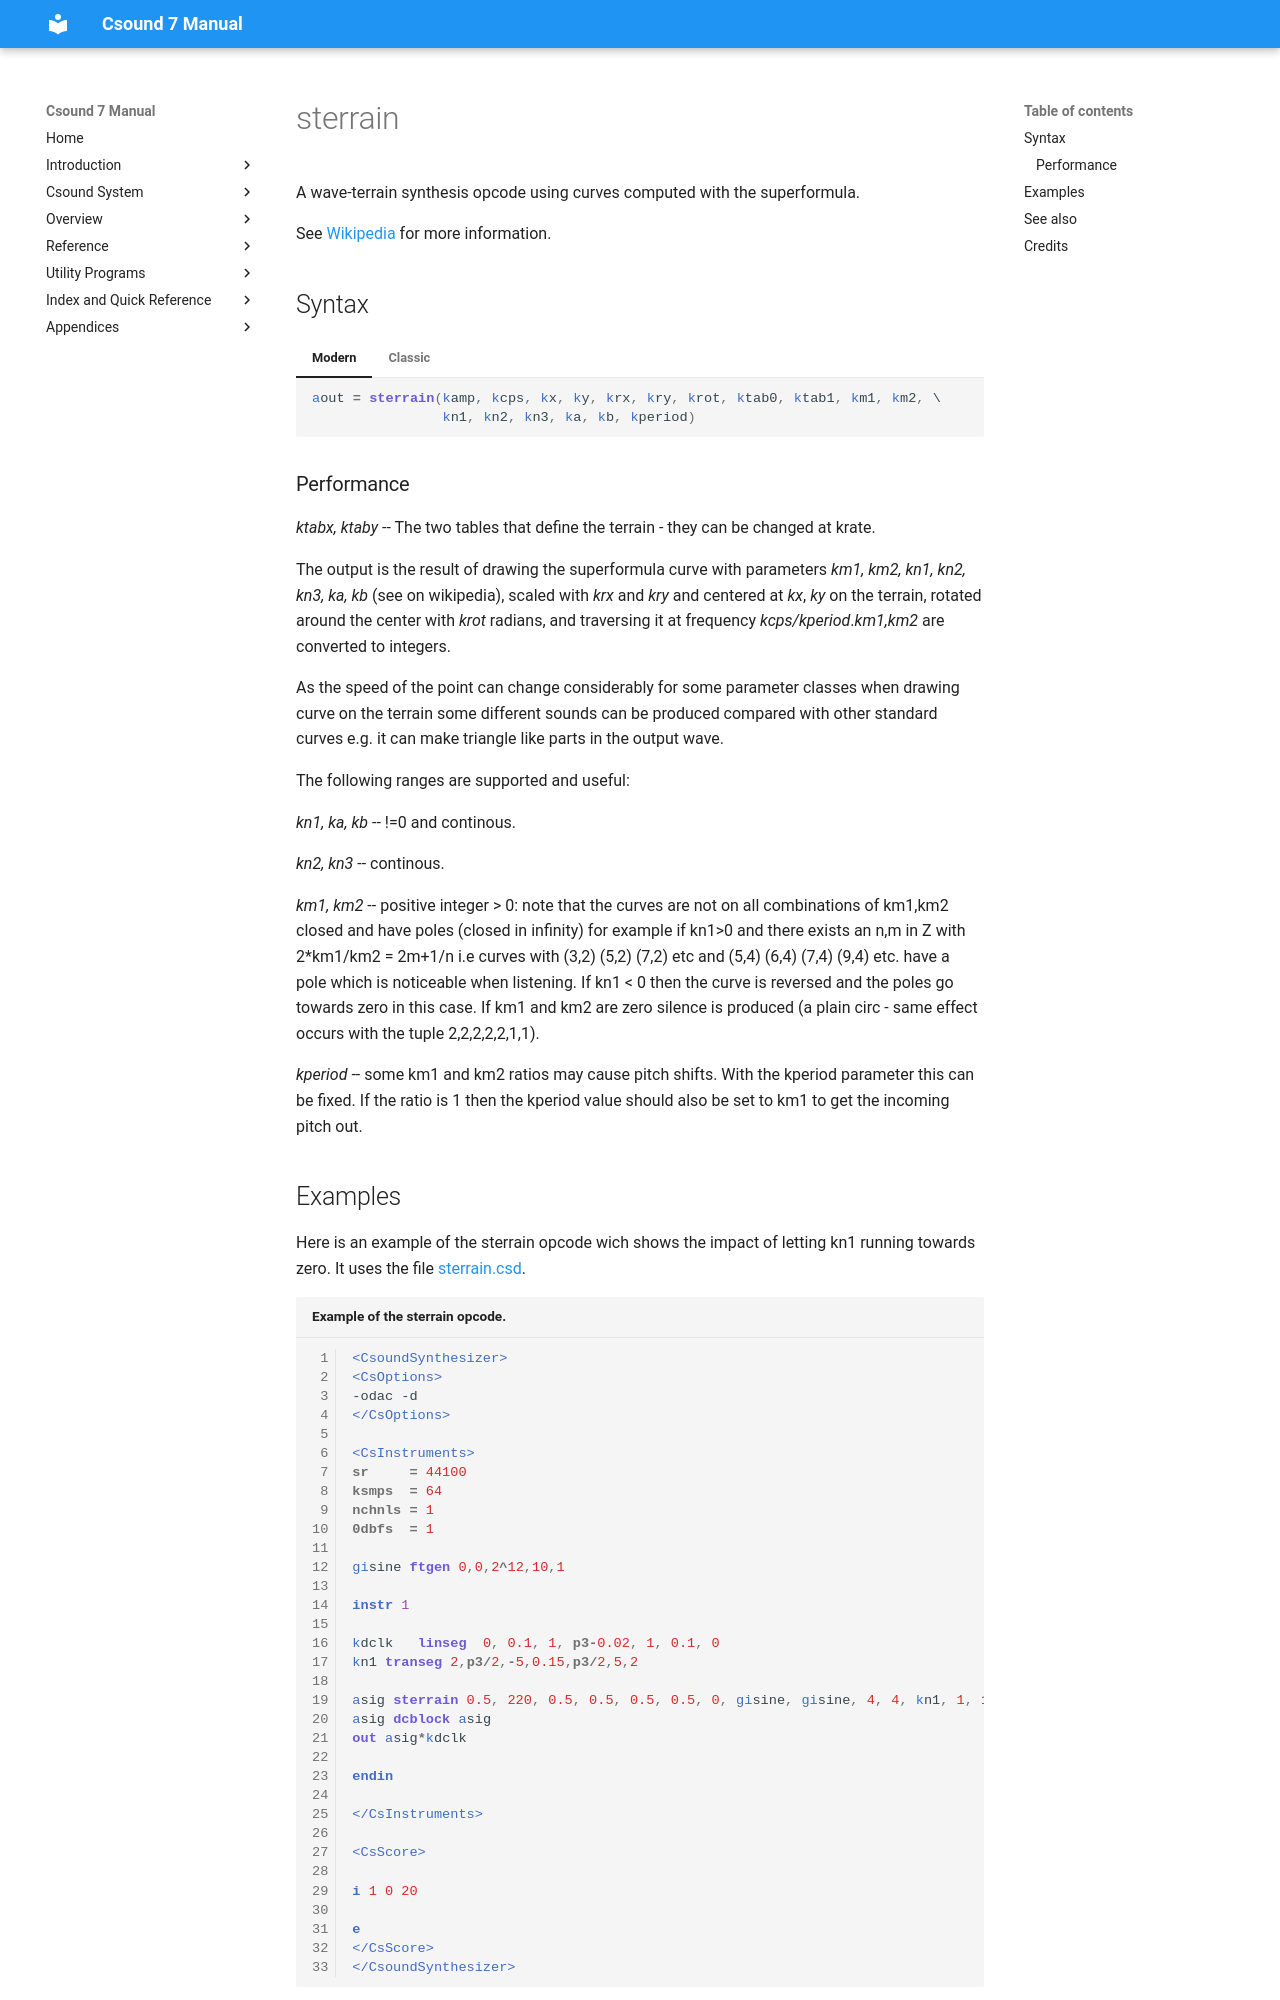

repository: csound/manual · page: opcodes/sterrain/index.html · generator: mkdocs

<!--
id:sterrain
category:Signal Generators:Wave Terrain Synthesis
-->
# sterrain
A wave-terrain synthesis opcode using curves computed with the superformula.

See [Wikipedia](https://en.wikipedia.org/wiki/Superformula) for more information.

## Syntax
=== "Modern"
    ``` csound-orc
    aout = sterrain(kamp, kcps, kx, ky, krx, kry, krot, ktab0, ktab1, km1, km2, \
                    kn1, kn2, kn3, ka, kb, kperiod)
    ```

=== "Classic"
    ``` csound-orc
    aout sterrain kamp, kcps, kx, ky, krx, kry, krot, ktab0, ktab1, km1, km2, \
                  kn1, kn2, kn3, ka, kb, kperiod
    ```
